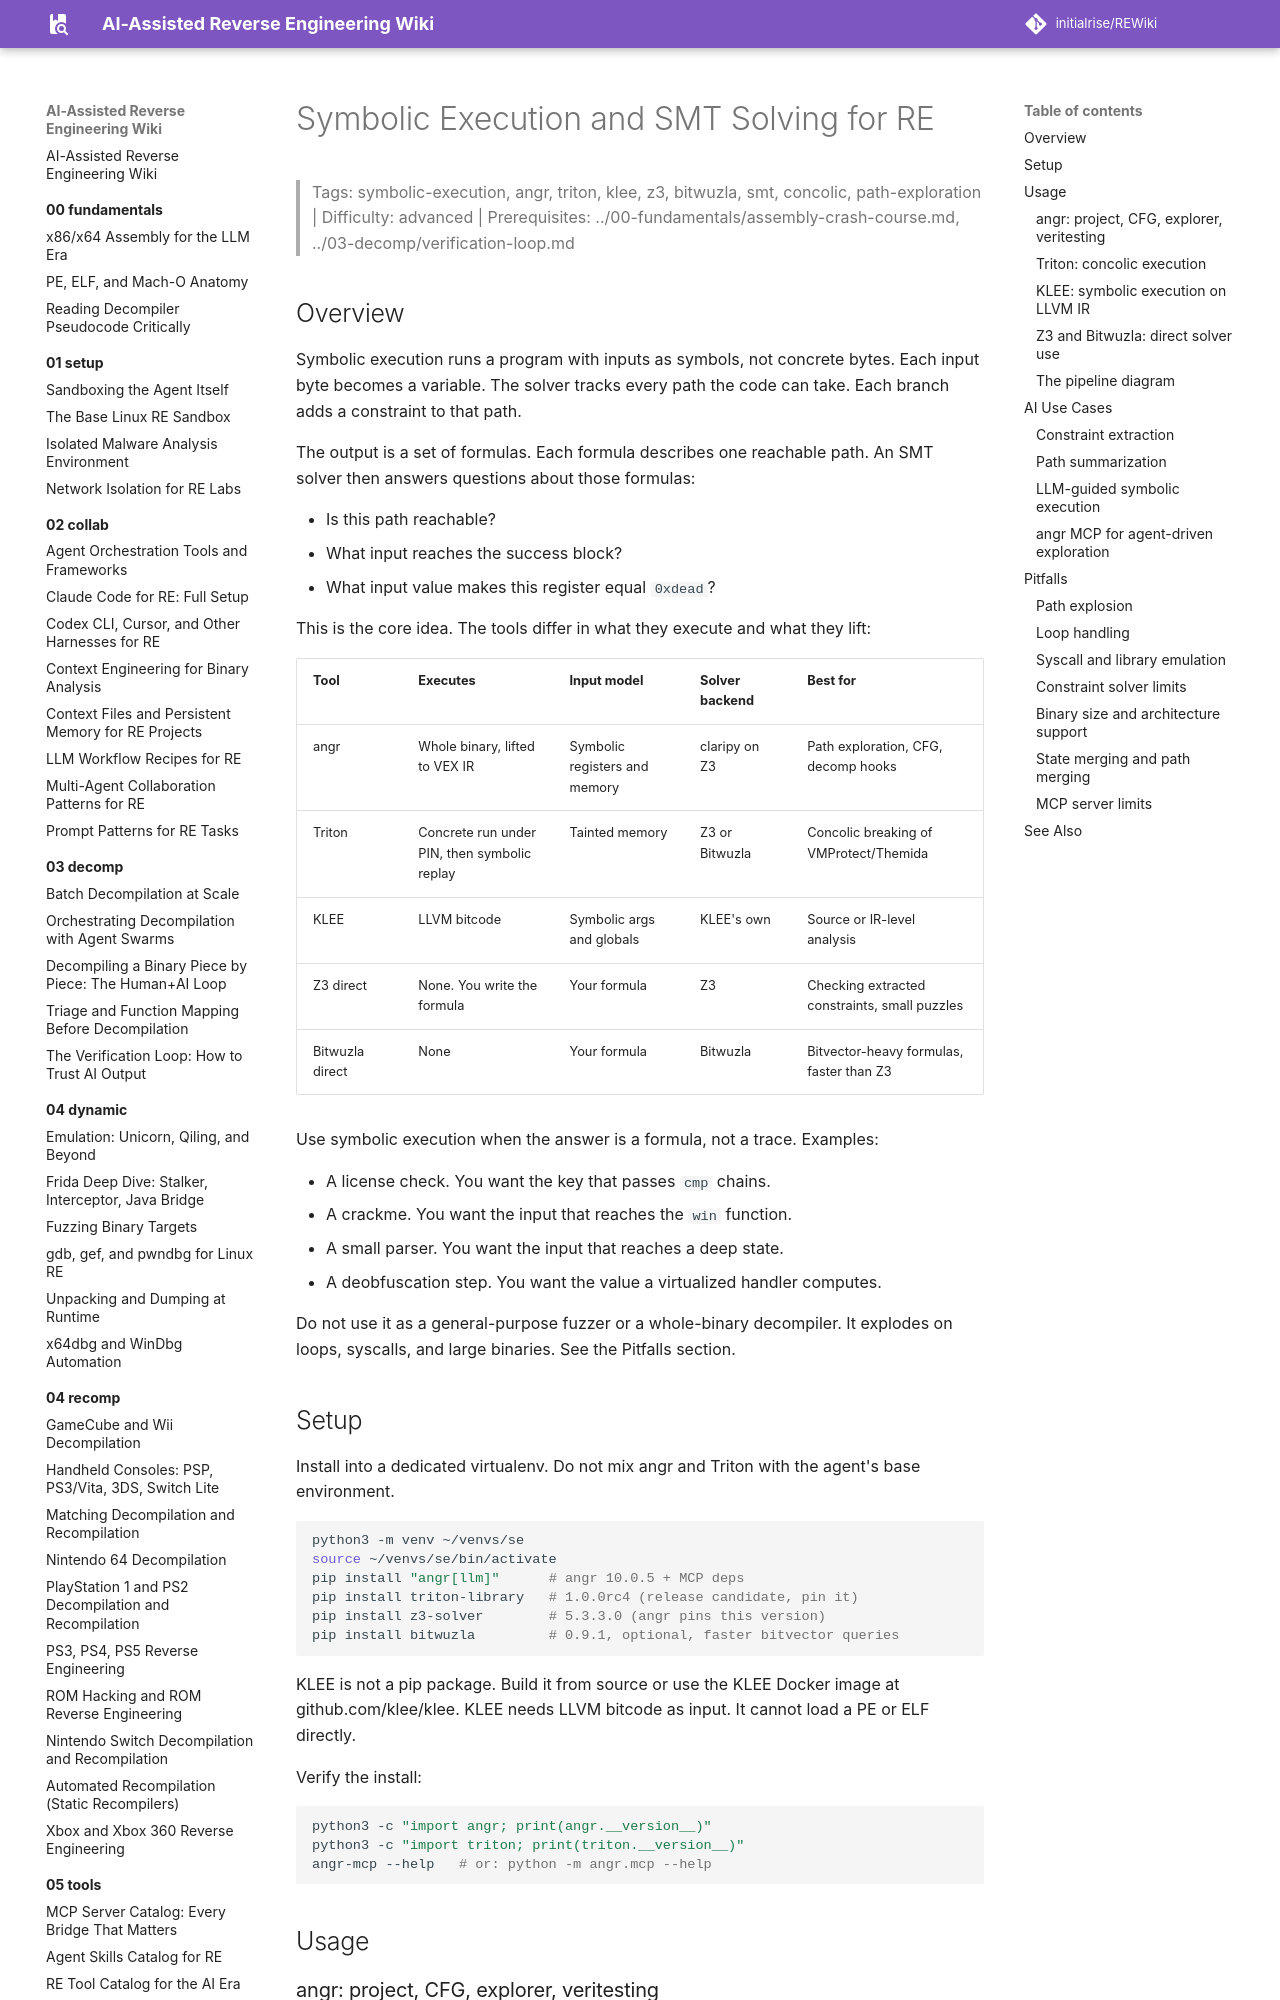

repository: initialrise/REWiki · page: 07-analysis/symbolic-execution/index.html · generator: mkdocs

# Symbolic Execution and SMT Solving for RE

> Tags: symbolic-execution, angr, triton, klee, z3, bitwuzla, smt, concolic, path-exploration | Difficulty: advanced | Prerequisites: ../00-fundamentals/assembly-crash-course.md, ../03-decomp/verification-loop.md

## Overview

Symbolic execution runs a program with inputs as symbols, not concrete bytes. Each input byte becomes a variable. The solver tracks every path the code can take. Each branch adds a constraint to that path.

The output is a set of formulas. Each formula describes one reachable path. An SMT solver then answers questions about those formulas:

- Is this path reachable?
- What input reaches the success block?
- What input value makes this register equal `0xdead`?

This is the core idea. The tools differ in what they execute and what they lift:

| Tool | Executes | Input model | Solver backend | Best for |
|---|---|---|---|---|
| angr | Whole binary, lifted to VEX IR | Symbolic registers and memory | claripy on Z3 | Path exploration, CFG, decomp hooks |
| Triton | Concrete run under PIN, then symbolic replay | Tainted memory | Z3 or Bitwuzla | Concolic breaking of VMProtect/Themida |
| KLEE | LLVM bitcode | Symbolic args and globals | KLEE's own | Source or IR-level analysis |
| Z3 direct | None. You write the formula | Your formula | Z3 | Checking extracted constraints, small puzzles |
| Bitwuzla direct | None | Your formula | Bitwuzla | Bitvector-heavy formulas, faster than Z3 |

Use symbolic execution when the answer is a formula, not a trace. Examples:

- A license check. You want the key that passes `cmp` chains.
- A crackme. You want the input that reaches the `win` function.
- A small parser. You want the input that reaches a deep state.
- A deobfuscation step. You want the value a virtualized handler computes.

Do not use it as a general-purpose fuzzer or a whole-binary decompiler. It explodes on loops, syscalls, and large binaries. See the Pitfalls section.

## Setup

Install into a dedicated virtualenv. Do not mix angr and Triton with the agent's base environment.

```bash
python3 -m venv ~/venvs/se
source ~/venvs/se/bin/activate
pip install "angr[llm]"      # angr 10.0.5 + MCP deps
pip install triton-library   # 1.0.0rc4 (release candidate, pin it)
pip install z3-solver        # 5.3.3.0 (angr pins this version)
pip install bitwuzla         # 0.9.1, optional, faster bitvector queries
```

KLEE is not a pip package. Build it from source or use the KLEE Docker image at github.com/klee/klee. KLEE needs LLVM bitcode as input. It cannot load a PE or ELF directly.

Verify the install:

```bash
python3 -c "import angr; print(angr.__version__)"
python3 -c "import triton; print(triton.__version__)"
angr-mcp --help   # or: python -m angr.mcp --help
```

## Usage

### angr: project, CFG, explorer, veritesting

angr 10.x is the only symbolic engine with a first-party MCP server. It loads a binary, lifts it to VEX IR, builds a CFG, and runs path exploration.
